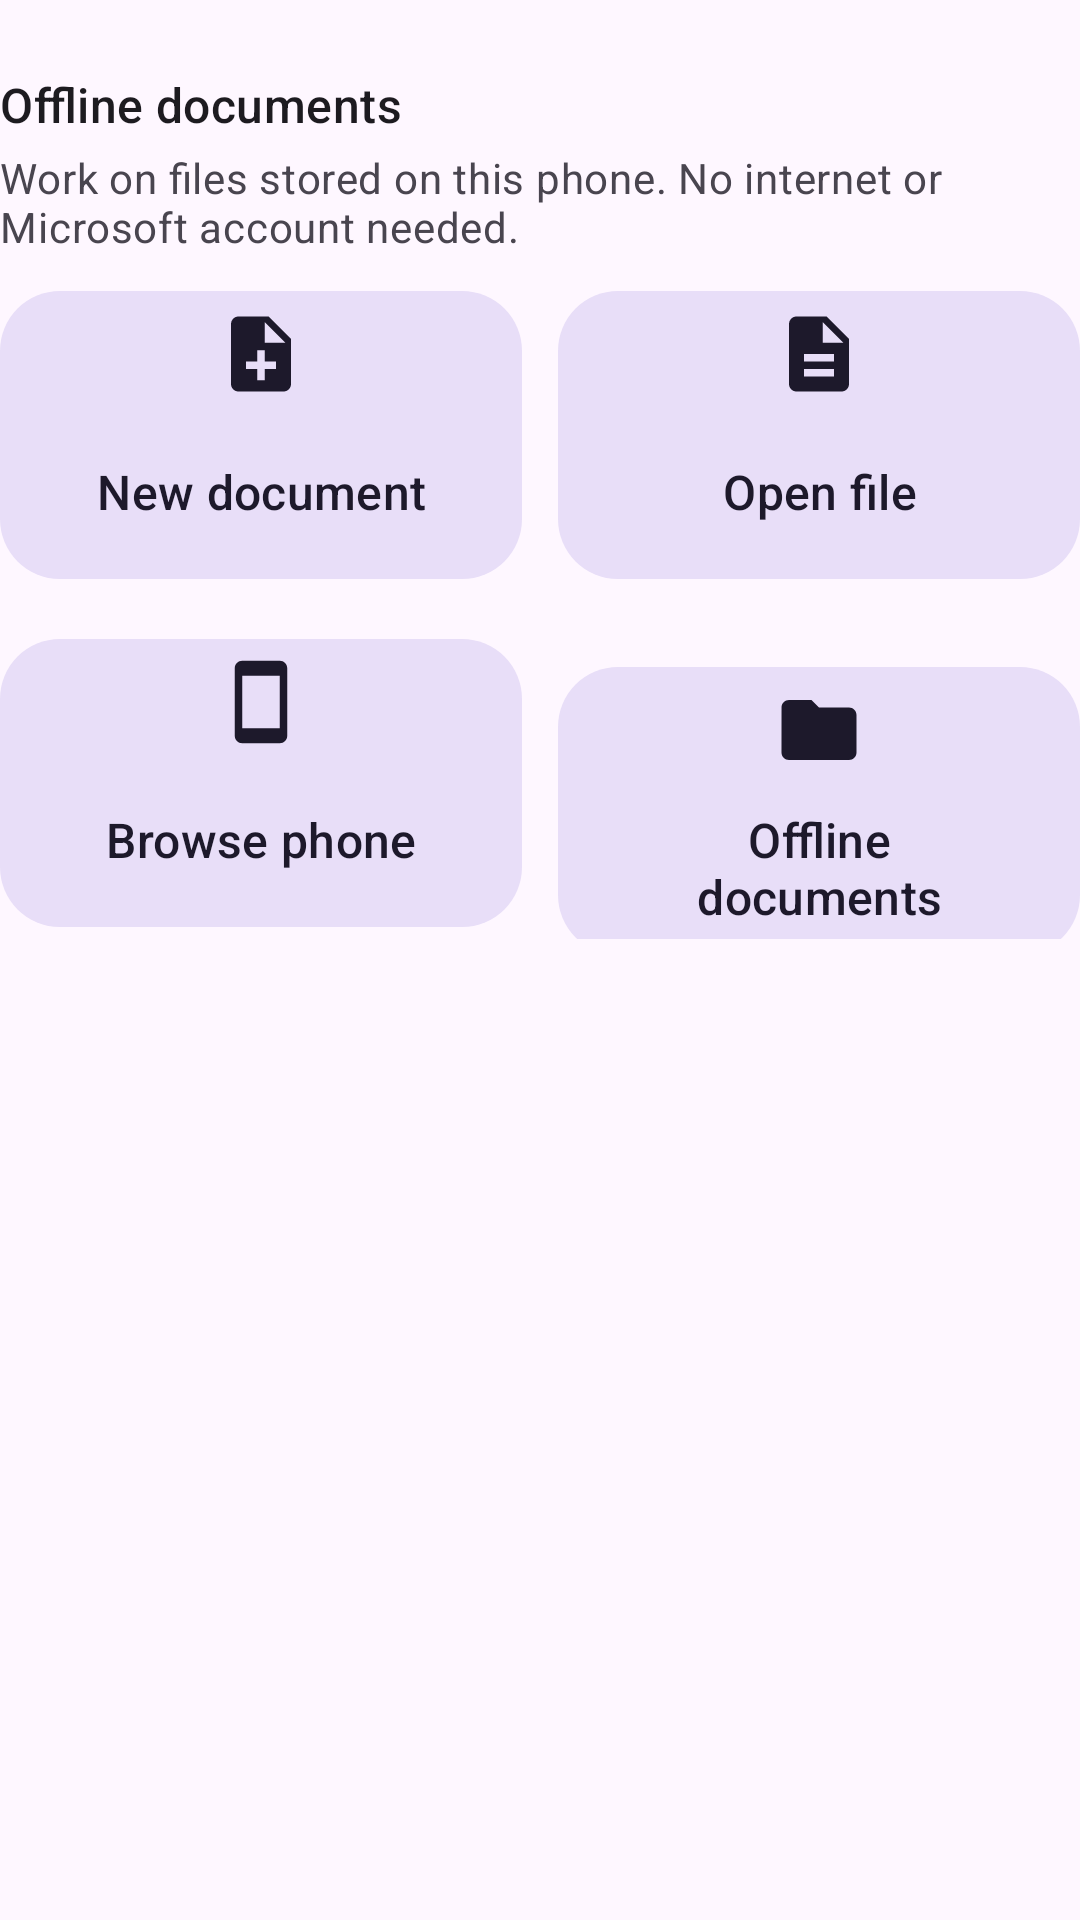

Reconstruct the res/layout file that produces this screen, plus the resources it refers to.
<!-- AndroidManifest.xml: application theme Theme.FoldWord -->
<!-- res/layout/home_start.xml -->
<?xml version="1.0" encoding="utf-8"?>
<LinearLayout xmlns:android="http://schemas.android.com/apk/res/android"
    xmlns:app="http://schemas.android.com/apk/res-auto"
    android:layout_width="match_parent"
    android:layout_height="wrap_content"
    android:orientation="vertical">

    <TextView style="@style/FW.Section" android:text="@string/section_offline" />
    <TextView style="@style/FW.Hint" android:text="@string/section_offline_hint" />

    <LinearLayout
        android:layout_width="match_parent"
        android:layout_height="wrap_content"
        android:layout_marginTop="8dp"
        android:orientation="horizontal">

        <com.google.android.material.button.MaterialButton
            android:id="@+id/btnNew"
            style="@style/FW.Tile"
            android:layout_marginEnd="6dp"
            android:text="@string/new_document"
            app:icon="@drawable/ic_doc_add" />

        <com.google.android.material.button.MaterialButton
            android:id="@+id/btnOpen"
            style="@style/FW.Tile"
            android:layout_marginStart="6dp"
            android:text="@string/open_file"
            app:icon="@drawable/ic_file" />
    </LinearLayout>

    <LinearLayout
        android:layout_width="match_parent"
        android:layout_height="wrap_content"
        android:layout_marginTop="12dp"
        android:orientation="horizontal">

        <com.google.android.material.button.MaterialButton
            android:id="@+id/btnBrowse"
            style="@style/FW.Tile"
            android:layout_marginEnd="6dp"
            android:text="@string/browse_phone"
            app:icon="@drawable/ic_phone" />

        <com.google.android.material.button.MaterialButton
            android:id="@+id/btnOffline"
            style="@style/FW.Tile"
            android:layout_marginStart="6dp"
            android:text="@string/offline_documents"
            app:icon="@drawable/ic_folder" />
    </LinearLayout>
</LinearLayout>
<!-- resources referenced by this layout -->
<resources>
  <!-- drawable ic_file (drawable) -->
  <?xml version="1.0" encoding="utf-8"?>
  <vector xmlns:android="http://schemas.android.com/apk/res/android"
      android:width="24dp"
      android:height="24dp"
      android:viewportWidth="24"
      android:viewportHeight="24">
      <path
          android:fillColor="#FFFFFFFF"
          android:pathData="M14,2H6c-1.1,0 -1.99,0.9 -1.99,2L4,20c0,1.1 0.89,2 1.99,2H18c1.1,0 2,-0.9 2,-2V8l-6,-6zM16,18H8v-2h8v2zM16,14H8v-2h8v2zM13,9V3.5L18.5,9H13z" />
  </vector>
  <!-- drawable ic_folder (drawable) -->
  <?xml version="1.0" encoding="utf-8"?>
  <vector xmlns:android="http://schemas.android.com/apk/res/android"
      android:width="24dp"
      android:height="24dp"
      android:viewportWidth="24"
      android:viewportHeight="24">
      <path
          android:fillColor="#FFFFFFFF"
          android:pathData="M10,4H4c-1.1,0 -1.99,0.9 -1.99,2L2,18c0,1.1 0.9,2 2,2h16c1.1,0 2,-0.9 2,-2V8c0,-1.1 -0.9,-2 -2,-2h-8l-2,-2z" />
  </vector>
  <!-- drawable ic_phone (drawable) -->
  <?xml version="1.0" encoding="utf-8"?>
  <vector xmlns:android="http://schemas.android.com/apk/res/android"
      android:width="24dp"
      android:height="24dp"
      android:viewportWidth="24"
      android:viewportHeight="24">
      <path
          android:fillColor="#FFFFFFFF"
          android:pathData="M17,1.01L7,1c-1.1,0 -2,0.9 -2,2v18c0,1.1 0.9,2 2,2h10c1.1,0 2,-0.9 2,-2V3c0,-1.1 -0.9,-1.99 -2,-1.99zM17,19H7V5h10v14z" />
  </vector>
  <string name="browse_phone">Browse phone</string>
  <string name="new_document">New document</string>
  <string name="offline_documents">Offline documents</string>
  <string name="open_file">Open file</string>
  <string name="section_offline">Offline documents</string>
  <string name="section_offline_hint">Work on files stored on this phone. No internet or Microsoft account needed.</string>
  <style name="FW.Hint">
          <item name="android:layout_width">match_parent</item>
          <item name="android:layout_height">wrap_content</item>
          <item name="android:layout_marginTop">4dp</item>
          <item name="android:textAppearance">?attr/textAppearanceBodyMedium</item>
          <item name="android:textColor">?attr/colorOnSurfaceVariant</item>
      </style>
  <style name="FW.Section">
          <item name="android:layout_width">match_parent</item>
          <item name="android:layout_height">wrap_content</item>
          <item name="android:layout_marginTop">24dp</item>
          <item name="android:textAppearance">?attr/textAppearanceTitleMedium</item>
          <item name="android:textColor">?attr/colorOnSurface</item>
      </style>
  <style name="FW.Tile" parent="Widget.Material3.Button.TonalButton">
          <item name="android:layout_width">0dp</item>
          <item name="android:layout_height">@dimen/tile_height</item>
          <item name="android:layout_weight">1</item>
          <item name="android:textSize">16sp</item>
          <item name="cornerRadius">20dp</item>
          <item name="iconGravity">top</item>
          <item name="iconSize">30dp</item>
          <item name="iconPadding">8dp</item>
      </style>
  <style name="Theme.FoldWord" parent="Theme.Material3.DayNight.NoActionBar">
          <item name="colorPrimary">@color/brand_blue</item>
          
          <item name="android:windowSplashScreenBackground">@color/brand_blue</item>
          <item name="android:windowSplashScreenAnimatedIcon">@drawable/ic_launcher_foreground</item>
      </style>
  <dimen name="tile_height">104dp</dimen>
  <color name="brand_blue">#FF2B579A</color>
  <!-- drawable ic_launcher_foreground (drawable) -->
  <?xml version="1.0" encoding="utf-8"?>
  <vector xmlns:android="http://schemas.android.com/apk/res/android"
      android:width="108dp"
      android:height="108dp"
      android:viewportWidth="108"
      android:viewportHeight="108">
      <path
          android:fillColor="#FFFFFFFF"
          android:pathData="M22,34 L32,34 L39,62 L48,36 L60,36 L69,62 L76,34 L86,34 L74,76 L62,76 L54,50 L46,76 L34,76 Z" />
  </vector>
</resources>
